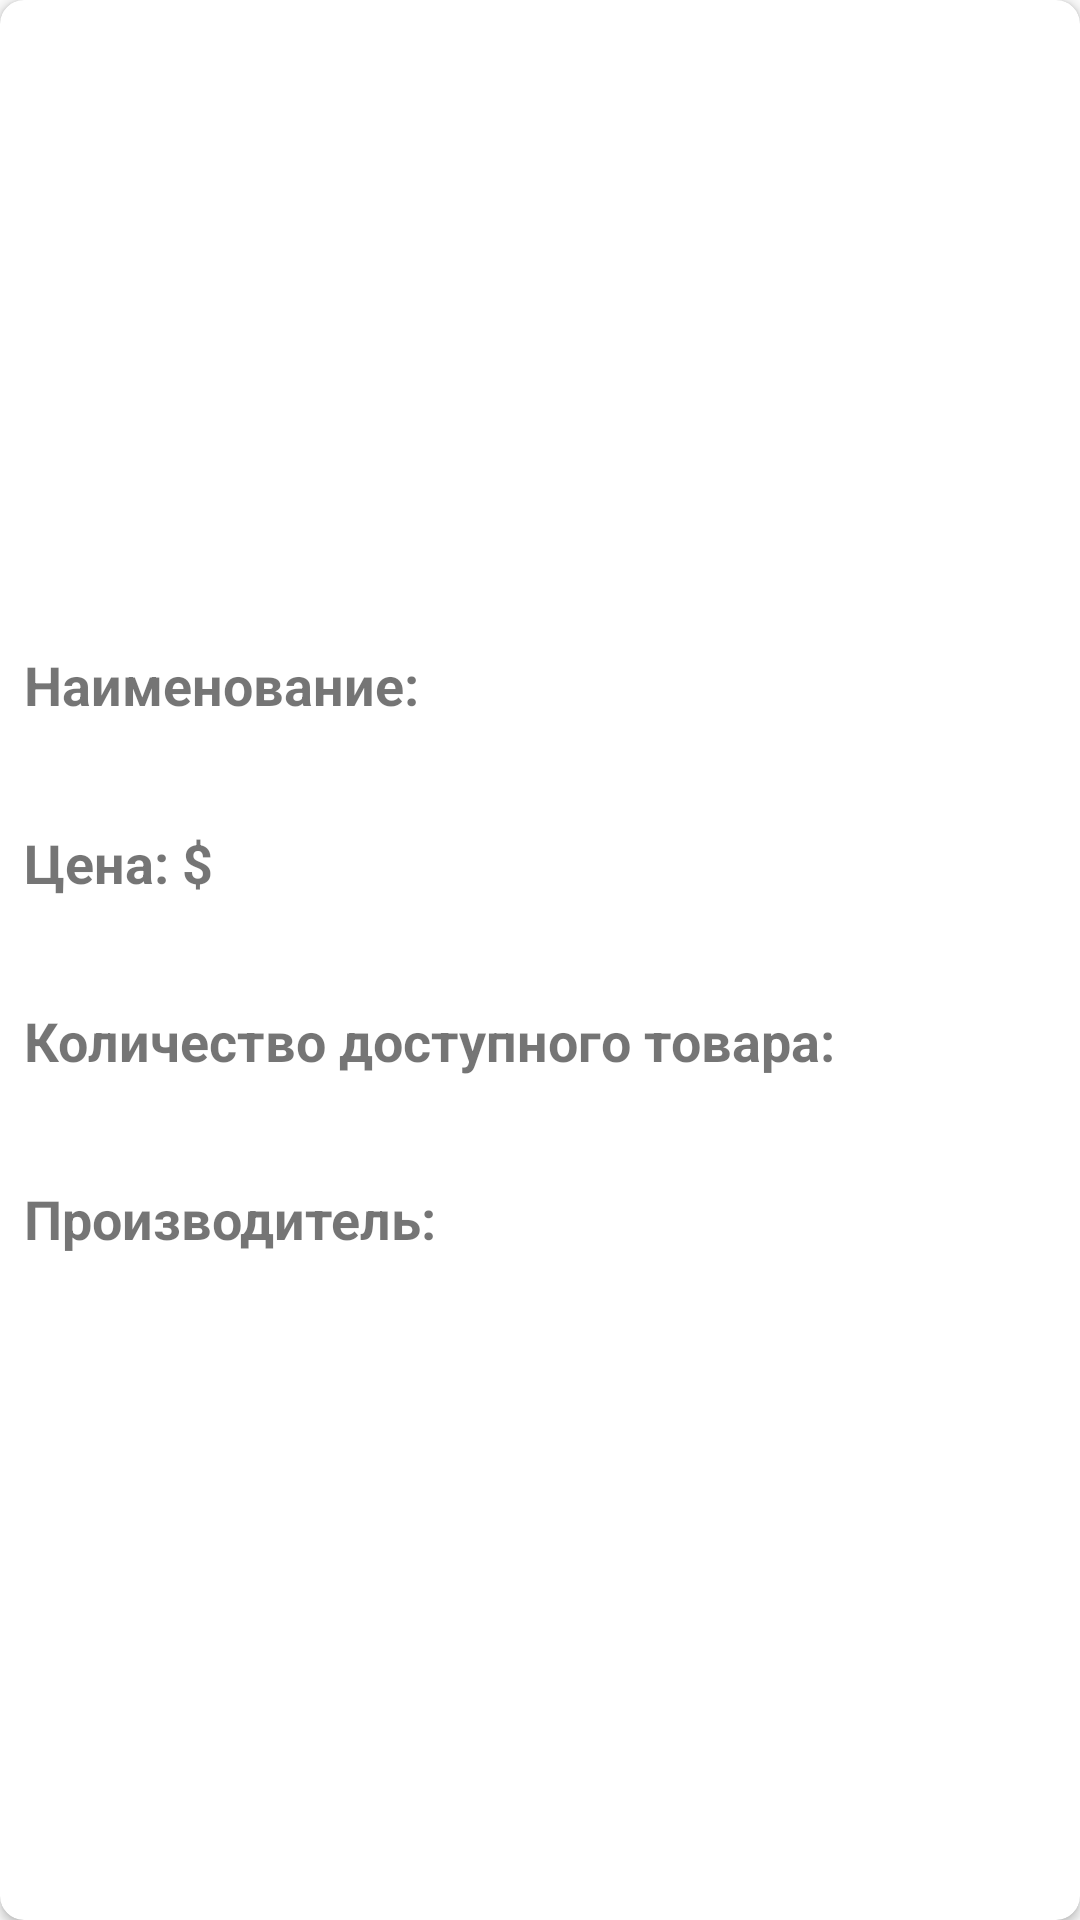

Here is an Android app screen rendered from its layout file. Give the layout XML and the strings, colors and styles it references.
<!-- AndroidManifest.xml: application theme AppTheme -->
<!-- res/layout/inventory_item.xml -->
<?xml version="1.0" encoding="utf-8"?>
<androidx.cardview.widget.CardView xmlns:android="http://schemas.android.com/apk/res/android"
    xmlns:app="http://schemas.android.com/apk/res-auto"
    android:layout_width="match_parent"
    android:layout_height="wrap_content"
    android:layout_margin="8dp"
    app:cardCornerRadius="8dp">

    <LinearLayout
        android:layout_width="match_parent"
        android:layout_height="wrap_content"
        android:orientation="vertical">


        <ImageView
            android:id="@+id/imageInventory"
            android:layout_width="match_parent"
            android:layout_height="200dp"
            android:layout_margin="8dp"
            android:layout_weight="1"
            android:src="@drawable/noimage" />

        <TextView
            android:layout_width="match_parent"
            android:layout_height="wrap_content"
            android:layout_marginLeft="8dp"
            android:layout_weight="1"
            android:maxLines="1"
            android:text="@string/title_text"
            android:textSize="18sp"
            android:textStyle="bold" />

        <TextView
            android:id="@+id/title"
            android:layout_width="match_parent"
            android:layout_height="wrap_content"
            android:layout_marginLeft="16dp"
            android:layout_marginTop="8dp"
            android:textColor="#000000"
            android:layout_marginBottom="8dp"
            android:layout_weight="1" />

        <TextView
            android:layout_width="match_parent"
            android:layout_height="wrap_content"
            android:layout_marginLeft="8dp"
            android:layout_weight="1"
            android:text="@string/price_text"
            android:textSize="18sp"
            android:textStyle="bold" />

        <TextView
            android:id="@+id/price"
            android:layout_width="match_parent"
            android:layout_height="wrap_content"
            android:layout_marginLeft="16dp"
            android:layout_marginTop="8dp"
            android:textColor="#000000"
            android:layout_marginBottom="8dp"
            android:layout_weight="1" />

        <TextView
            android:layout_width="match_parent"
            android:layout_height="wrap_content"
            android:layout_marginLeft="8dp"
            android:layout_weight="1"
            android:maxLines="1"
            android:text="@string/quantity_text"
            android:textSize="18sp"
            android:textStyle="bold" />


        <TextView
            android:id="@+id/quantity"
            android:layout_width="match_parent"
            android:layout_height="wrap_content"
            android:layout_marginLeft="16dp"
            android:layout_marginTop="8dp"
            android:textColor="#000000"
            android:layout_marginBottom="8dp"
            android:layout_weight="1" />

        <TextView
            android:layout_width="match_parent"
            android:layout_height="wrap_content"
            android:layout_marginLeft="8dp"
            android:layout_weight="1"
            android:maxLines="1"
            android:text="@string/manufacture_text"
            android:textSize="18sp"
            android:textStyle="bold" />


        <TextView
            android:id="@+id/manufacturer"
            android:layout_width="match_parent"
            android:layout_height="wrap_content"
            android:layout_marginLeft="16dp"
            android:layout_marginTop="8dp"
            android:textColor="#000000"
            android:layout_marginBottom="8dp"
            android:layout_weight="1" />
    </LinearLayout>

</androidx.cardview.widget.CardView>
<!-- resources referenced by this layout -->
<resources>
  <string name="manufacture_text">Производитель:</string>
  <string name="price_text">Цена: $</string>
  <string name="quantity_text">Количество доступного товара:</string>
  <string name="title_text">Наименование:</string>
  <style name="AppTheme" parent="Theme.AppCompat.Light.DarkActionBar">
          
          <item name="colorPrimary">#EF6C00</item>
          <item name="colorPrimaryDark">#F57C00</item>
          <item name="colorAccent">@color/colorAccent</item>
      </style>
  <!-- not gathered from this repository: default colours our renderer supplied (Android Studio template values) -->
  <color name="colorAccent">#FF03DAC5</color>
</resources>
